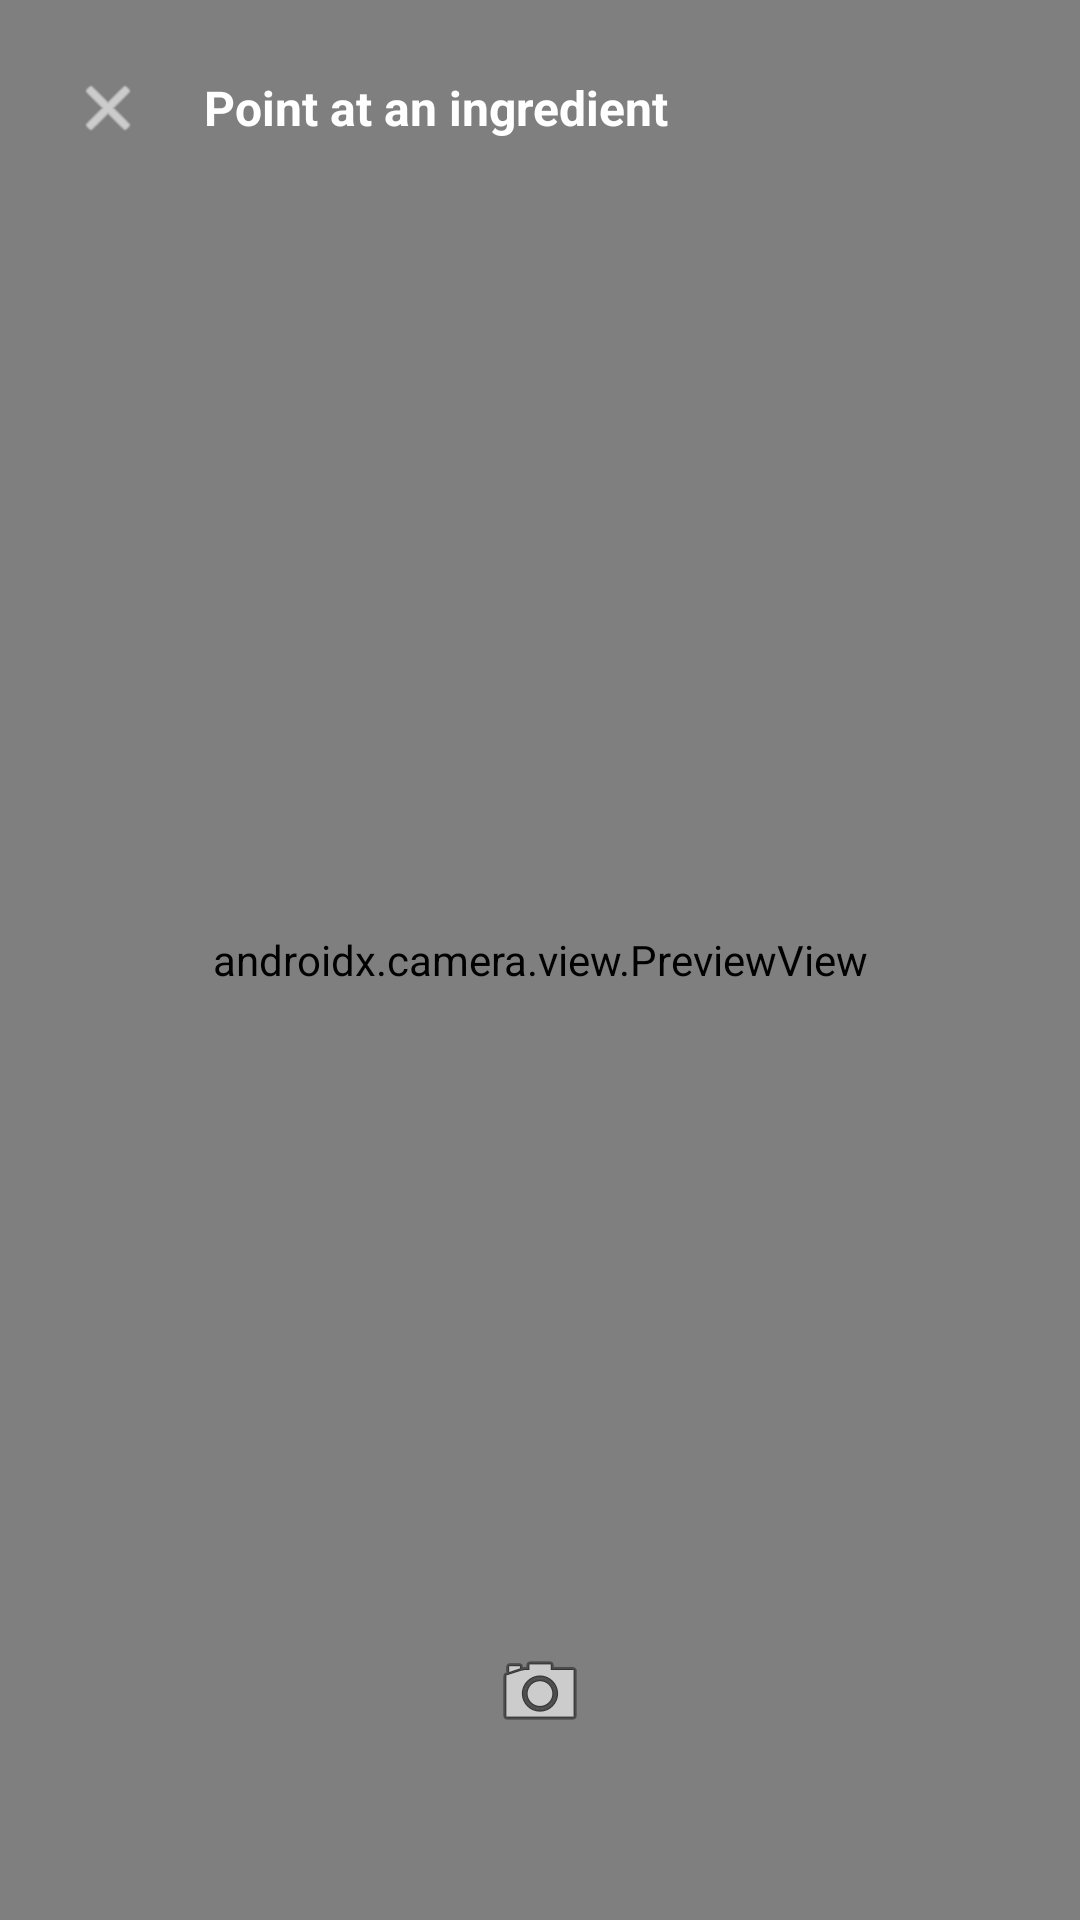

The Android layout XML behind this screen, and the referenced resources:
<!-- AndroidManifest.xml: application theme Theme.Intelligentrecipy -->
<!-- res/layout/activity_camera.xml -->
<?xml version="1.0" encoding="utf-8"?>
<FrameLayout xmlns:android="http://schemas.android.com/apk/res/android"
    android:layout_width="match_parent"
    android:layout_height="match_parent"
    android:background="#000000">

    
    <androidx.camera.view.PreviewView
        android:id="@+id/previewView"
        android:layout_width="match_parent"
        android:layout_height="match_parent" />

    
    <LinearLayout
        android:layout_width="match_parent"
        android:layout_height="wrap_content"
        android:orientation="horizontal"
        android:padding="16dp"
        android:gravity="center_vertical">

        <ImageView
            android:id="@+id/closeButton"
            android:layout_width="40dp"
            android:layout_height="40dp"
            android:src="@android:drawable/ic_menu_close_clear_cancel"
            android:padding="8dp"
            android:contentDescription="Close"
            android:background="?attr/selectableItemBackgroundBorderless"
            app:tint="#FFFFFF"
            xmlns:app="http://schemas.android.com/apk/res-auto" />

        <TextView
            android:layout_width="wrap_content"
            android:layout_height="wrap_content"
            android:layout_marginStart="12dp"
            android:text="Point at an ingredient"
            android:textSize="16sp"
            android:textColor="#FFFFFF"
            android:textStyle="bold" />
    </LinearLayout>

    
    <FrameLayout
        android:layout_width="match_parent"
        android:layout_height="wrap_content"
        android:layout_gravity="bottom"
        android:paddingBottom="40dp">

        <ImageView
            android:id="@+id/captureButton"
            android:layout_width="72dp"
            android:layout_height="72dp"
            android:layout_gravity="center_horizontal"
            android:src="@android:drawable/ic_menu_camera"
            android:background="@drawable/capture_button_bg"
            android:padding="16dp"
            android:contentDescription="Capture"
            android:scaleType="centerInside" />

        <TextView
            android:id="@+id/statusText"
            android:layout_width="match_parent"
            android:layout_height="wrap_content"
            android:layout_gravity="bottom"
            android:gravity="center"
            android:text=""
            android:textSize="14sp"
            android:textColor="#FFFFFF"
            android:paddingBottom="8dp" />
    </FrameLayout>

</FrameLayout>
<!-- resources referenced by this layout -->
<resources>
  <style name="Theme.Intelligentrecipy" parent="Theme.MaterialComponents.Light.NoActionBar">
          
          <item name="colorPrimary">@color/brand_primary</item>
          <item name="colorPrimaryVariant">@color/brand_primary_dark</item>
          <item name="colorOnPrimary">@color/white</item>
  
          
          <item name="colorSecondary">@color/brand_secondary</item>
          <item name="colorSecondaryVariant">@color/brand_secondary</item>
          <item name="colorOnSecondary">@color/white</item>
  
          
          <item name="colorAccent">@color/brand_accent</item>
  
          
          <item name="android:windowBackground">@color/bg_surface</item>
          <item name="android:statusBarColor">@color/brand_primary_dark</item>
          <item name="android:navigationBarColor">@color/bg_surface</item>
          <item name="android:windowLightStatusBar">false</item>
      </style>
  <color name="brand_primary">#E8590C</color>
  <color name="brand_primary_dark">#C2410C</color>
  <color name="white">#FFFFFFFF</color>
  <color name="brand_secondary">#16A34A</color>
  <color name="brand_accent">#FCD34D</color>
  <color name="bg_surface">#FFFBF7</color>
</resources>
